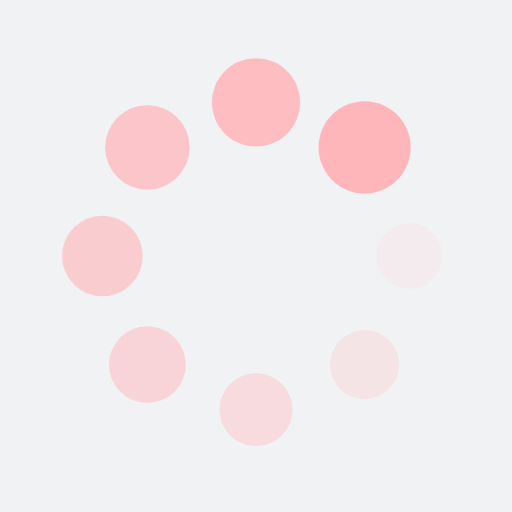
t = 0.00 s
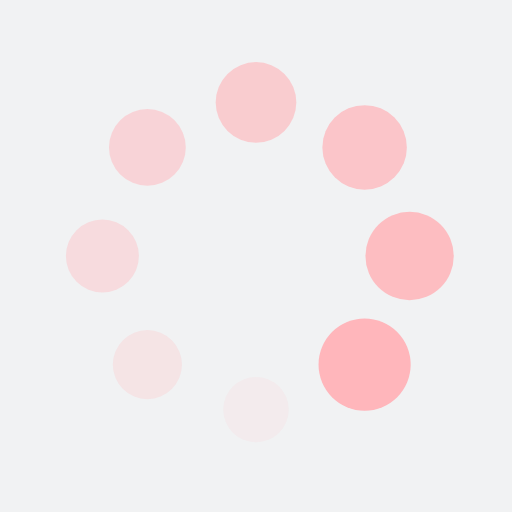
t = 0.25 s
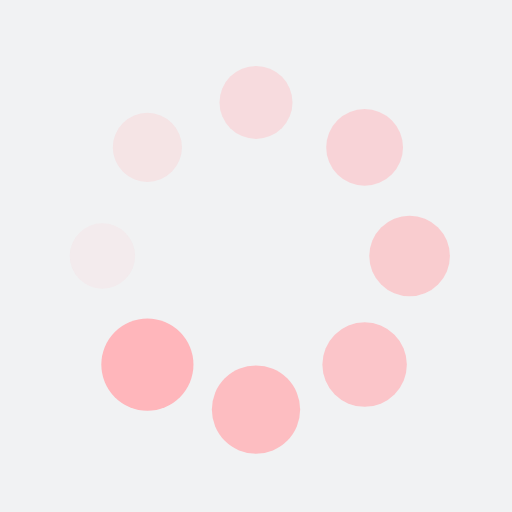
t = 0.50 s
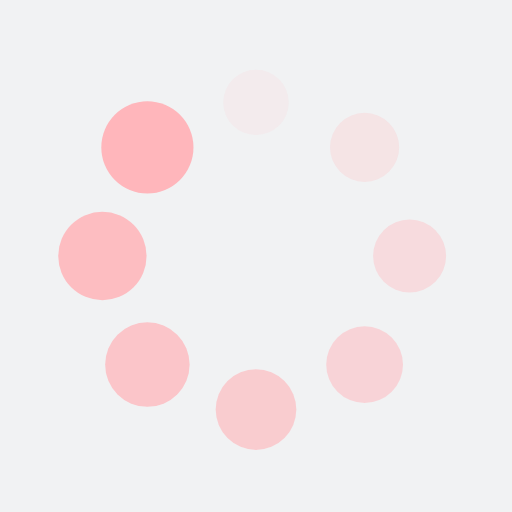
t = 0.75 s

The animated SVG that drew these frames (rendered in a browser with its animation timeline set to each time). Animation: 16 SMIL elements (animate=8,animateTransform=8); one cycle of 1.00 s, repeats indefinitely.

<?xml version="1.0" encoding="utf-8"?>
<svg xmlns="http://www.w3.org/2000/svg" xmlns:xlink="http://www.w3.org/1999/xlink" style="margin: auto; background: rgb(241, 242, 243); display: block; shape-rendering: auto;" width="41px" height="41px" viewBox="0 0 100 100" preserveAspectRatio="xMidYMid">
<g transform="translate(80,50)">
<g transform="rotate(0)">
<circle cx="0" cy="0" r="6" fill="#ffb6bb" fill-opacity="1">
  <animateTransform attributeName="transform" type="scale" begin="-0.875s" values="1.5 1.5;1 1" keyTimes="0;1" dur="1s" repeatCount="indefinite"></animateTransform>
  <animate attributeName="fill-opacity" keyTimes="0;1" dur="1s" repeatCount="indefinite" values="1;0" begin="-0.875s"></animate>
</circle>
</g>
</g><g transform="translate(71.21320343559643,71.21320343559643)">
<g transform="rotate(45)">
<circle cx="0" cy="0" r="6" fill="#ffb6bb" fill-opacity="0.875">
  <animateTransform attributeName="transform" type="scale" begin="-0.75s" values="1.5 1.5;1 1" keyTimes="0;1" dur="1s" repeatCount="indefinite"></animateTransform>
  <animate attributeName="fill-opacity" keyTimes="0;1" dur="1s" repeatCount="indefinite" values="1;0" begin="-0.75s"></animate>
</circle>
</g>
</g><g transform="translate(50,80)">
<g transform="rotate(90)">
<circle cx="0" cy="0" r="6" fill="#ffb6bb" fill-opacity="0.75">
  <animateTransform attributeName="transform" type="scale" begin="-0.625s" values="1.5 1.5;1 1" keyTimes="0;1" dur="1s" repeatCount="indefinite"></animateTransform>
  <animate attributeName="fill-opacity" keyTimes="0;1" dur="1s" repeatCount="indefinite" values="1;0" begin="-0.625s"></animate>
</circle>
</g>
</g><g transform="translate(28.786796564403577,71.21320343559643)">
<g transform="rotate(135)">
<circle cx="0" cy="0" r="6" fill="#ffb6bb" fill-opacity="0.625">
  <animateTransform attributeName="transform" type="scale" begin="-0.5s" values="1.5 1.5;1 1" keyTimes="0;1" dur="1s" repeatCount="indefinite"></animateTransform>
  <animate attributeName="fill-opacity" keyTimes="0;1" dur="1s" repeatCount="indefinite" values="1;0" begin="-0.5s"></animate>
</circle>
</g>
</g><g transform="translate(20,50.00000000000001)">
<g transform="rotate(180)">
<circle cx="0" cy="0" r="6" fill="#ffb6bb" fill-opacity="0.5">
  <animateTransform attributeName="transform" type="scale" begin="-0.375s" values="1.5 1.5;1 1" keyTimes="0;1" dur="1s" repeatCount="indefinite"></animateTransform>
  <animate attributeName="fill-opacity" keyTimes="0;1" dur="1s" repeatCount="indefinite" values="1;0" begin="-0.375s"></animate>
</circle>
</g>
</g><g transform="translate(28.78679656440357,28.786796564403577)">
<g transform="rotate(225)">
<circle cx="0" cy="0" r="6" fill="#ffb6bb" fill-opacity="0.375">
  <animateTransform attributeName="transform" type="scale" begin="-0.25s" values="1.5 1.5;1 1" keyTimes="0;1" dur="1s" repeatCount="indefinite"></animateTransform>
  <animate attributeName="fill-opacity" keyTimes="0;1" dur="1s" repeatCount="indefinite" values="1;0" begin="-0.25s"></animate>
</circle>
</g>
</g><g transform="translate(49.99999999999999,20)">
<g transform="rotate(270)">
<circle cx="0" cy="0" r="6" fill="#ffb6bb" fill-opacity="0.25">
  <animateTransform attributeName="transform" type="scale" begin="-0.125s" values="1.5 1.5;1 1" keyTimes="0;1" dur="1s" repeatCount="indefinite"></animateTransform>
  <animate attributeName="fill-opacity" keyTimes="0;1" dur="1s" repeatCount="indefinite" values="1;0" begin="-0.125s"></animate>
</circle>
</g>
</g><g transform="translate(71.21320343559643,28.78679656440357)">
<g transform="rotate(315)">
<circle cx="0" cy="0" r="6" fill="#ffb6bb" fill-opacity="0.125">
  <animateTransform attributeName="transform" type="scale" begin="0s" values="1.5 1.5;1 1" keyTimes="0;1" dur="1s" repeatCount="indefinite"></animateTransform>
  <animate attributeName="fill-opacity" keyTimes="0;1" dur="1s" repeatCount="indefinite" values="1;0" begin="0s"></animate>
</circle>
</g>
</g>
<!-- [ldio] generated by https://loading.io/ --></svg>
